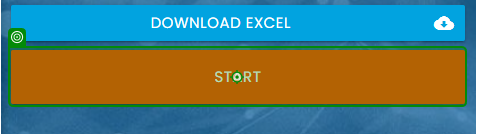
Task: Just a challenge for Linktera
Workflow: ~Main

Step 1: click on the button in window 'Rpa Challenge' (chrome.exe)
